Run: headless pygame with SDL's dummy video driver; simulated clock (each Clock.tick advances the game by its frame time, no real sleeping); random seed 0; keys injected as events and as key.get_pressed() state; no mouse input.
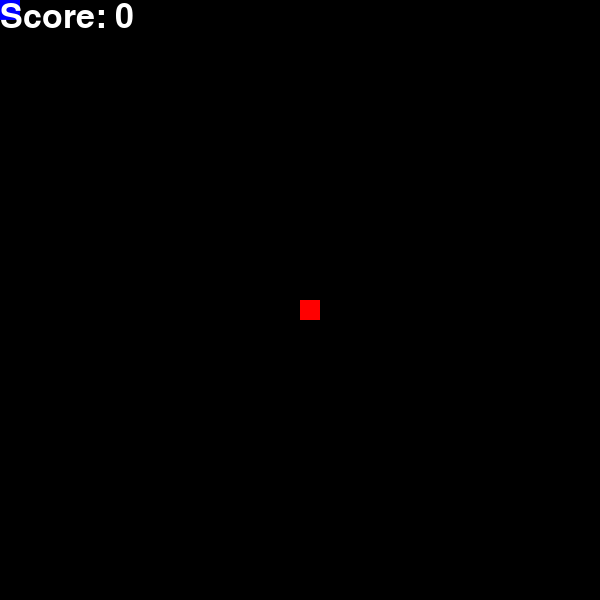
Frame 1 of 2 · flips 1–60 · no input
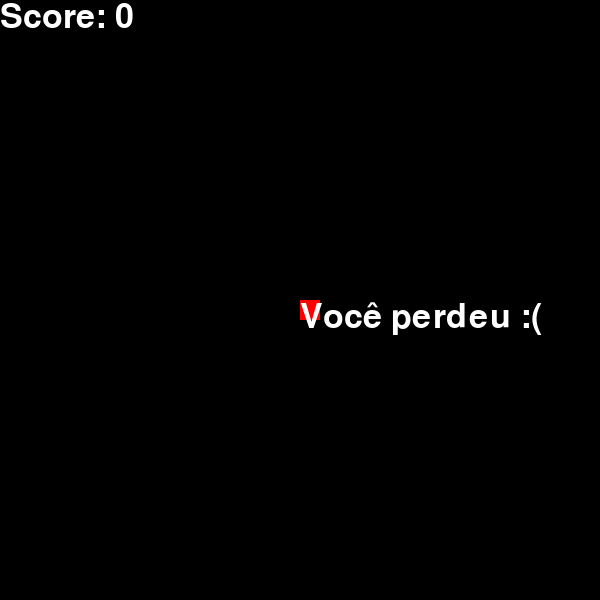
Frame 2 of 2 · flips 61–180 · tapped SPACE, RETURN · held RIGHT (→), D (game ended)

The pygame program that drew these frames:

# Jogo da cobrinha

# Coisas pra fazer:
# - a cobra não pode se mexer pra baixo, se ela estiver se mexendo pra cima.

import pygame # Precisamos usar o PyGame, então precisamos importá-lo
import time # Precisamos disso para esperar 2 segundos antes de fechar o jogo quando o jogador perde.
import random # Aleatoriedade nas posições da comida.

pygame.init() # Inicializar o PyGame.

game_screen_width = 600 # Largura da nossa tela de jogo.
game_screen_height = 600 # Altura da nossa tela de jogo.

# Criando tela de jogo com as dimensões desejadas.
game_screen = pygame.display.set_mode((game_screen_width, game_screen_height))

# Mandar o PyGame atualizar a tela, para que ela apareça.
pygame.display.update()

# Indicar se o jogo já acabou ou não.
game_over = False

# Cores (sistema RGB) que vamos usar.
blue = (0,0,255)
red = (255,0,0)
white = (255, 255, 255)
black = (0, 0, 0)

# Altura e largura da cobra. Por enquanto, ela é um quadrado. Vamos melhorar isso em breve!
snake_initial_height = 20
snake_initial_width = 20

# Posições iniciais da cobra.
snake_initial_x = 0
snake_initial_y = 0

# Posições iniciais, largura e altura de uma comida fixa no mapa.
food_x = 300
food_y = 300
food_width = 20
food_height = 20

score = 0

# Posições x e y ATUAIS da cobra. No começo, elas são as posições iniciais que desejamos configurar.
snake_x = snake_initial_x
snake_y = snake_initial_y

snake_y_change = 0
snake_x_change = 0

snake_speed = 10
snake_block = 20

snake_grid_scale = 20.0

# Precisamos disso pra conseguir mostrar texto no PyGame.
font_style = pygame.font.SysFont(None, 50)

# Função para mostrar texto no PyGame.
def show_text(text, color):
    text_object = font_style.render(text, True, color) # Objeto de texto que vai ser mostrado.
    # game_screen.blit adiciona um objeto na tela.
    # Aqui, estamos adicionando o objeto de texto criado, na posição x = game_screen_width/2 e y = game_screen_height/2.
    game_screen.blit(text_object, [game_screen_width/2, game_screen_height/2])
    # Mandar o PyGame atualizar a tela depois de adicionar alguma coisa, por que se não não vai aparecer.
    pygame.display.update()

clock = pygame.time.Clock() # Velocidade?
# Loop de jogo.
# Nós precisamos que o jogo sempre esteja executando, porque caso contrário o script vai chegar ao fim
# e a janela do jogo vai fechar.
snake_list = []
length_of_snake = 1

while not game_over:
    # Ver se "eventos" aconteceram, pegando todos os eventos.
    # Um evento é qualquer atividade do jogador na tela de jogo.
    # O ato de mover o mouse ou de clicar é um evento, por exemplo.
    # O de pressionar uma tecla do teclado também.
    for event in pygame.event.get():
        # Verificar se o evento atual é um evento do tipo QUIT.
        # QUIT = alguém fechar o jogo clicando no x para fechar a janela dele.
        if event.type==pygame.QUIT:
            game_over=True # Se estamos fechando o jogo, game_over = True
            break # Sair do loop de jogo em vez de continuar.

        # Aqui, queremos saber se o jogador está pressionando as setas para se mexer.
        if event.type == pygame.KEYDOWN:
            # Aqui, queremos saber qual seta (direita, esquerda, cima, baixo).
            if event.key == pygame.K_LEFT:
                snake_x_change = -snake_block # Mover a cobra para a esquerda.
                snake_y_change = 0
            elif event.key == pygame.K_RIGHT:
                snake_x_change = snake_block # Mover a cobra para a direita.
                snake_y_change = 0
            elif event.key == pygame.K_UP:
                snake_y_change = -snake_block # Mover a cobra para cima.
                snake_x_change = 0
            elif event.key == pygame.K_DOWN:
                snake_y_change = snake_block # Mover a cobra para baixo.
                snake_x_change = 0

    # Verificar se a cobra passou dos limites da tela, ou seja, se bateu na parede.
    if snake_x >= game_screen_width or snake_x < 0 or snake_y >= game_screen_height or snake_y < 0:
        game_over = True # Indicar que o jogo acabou, pra conseguir sair do loop de jogo.
        show_text("Você perdeu :(", white) # Avisar que o jogador perdeu.
        time.sleep(5) # Esperar 5 segundos antes de fechar a janela de jogo.
        pygame.quit() # Fechar a janela de jogo.
        quit() # Sair.

    # Aqui vamos ver se a cobra pegou a comida atual.
    if snake_x == food_x and snake_y == food_y:
        food_x = round(random.randrange(0, game_screen_width - snake_block) / snake_grid_scale) * snake_grid_scale
        food_y = round(random.randrange(0, game_screen_height - snake_block) / snake_grid_scale) * snake_grid_scale
        length_of_snake += 1
        # Teste! Ver como fica a comida nos limites.
        #food_x = round((game_screen_width - snake_block) / snake_grid_scale) * snake_grid_scale
        #food_y = round((game_screen_height - snake_block) / snake_grid_scale) * snake_grid_scale

    snake_x = snake_x + snake_x_change
    snake_y = snake_y + snake_y_change

    # Guardar posição e dimensões da cobra.
    snake_position_and_size = [snake_x, snake_y, snake_initial_width, snake_initial_height]

    # Limpar a tela antes de desenhar nela.
    game_screen.fill(black)

    # Desenhar um retângulo azul, que é a cobra, considerando a posição e as dimensões desejadas.
    # pygame.draw.rect(game_screen, blue, snake_position_and_size)
    snake_head = []
    snake_head.append(snake_x)
    snake_head.append(snake_y)
    snake_list.append(snake_head)

    if len(snake_list) > length_of_snake:
        del snake_list[0]

    for x in snake_list[:-1]:
        if x == snake_head:
            game_over = True

    for x in snake_list:
        pygame.draw.rect(game_screen, blue, [x[0], x[1], snake_block, snake_block])

    value = font_style.render("Score: " + str(length_of_snake - 1), True, white)
    game_screen.blit(value, [0, 0])

    # Desenhar a comida, também passando como parâmetro as posições e o tamanho.
    pygame.draw.rect(game_screen, red, [food_x, food_y, food_width, food_height])

    # Mandar o PyGame atualizar a tela, pra essas figuras aparecerem :)
    pygame.display.update()

    clock.tick(snake_speed) #Velocidade?

# Ao sair do loop de jogo, ou seja, quando game_over = True, vamos fechar a janela do jogo.
# Sair do jogo e fechar a janela dele.
pygame.quit()
quit()
